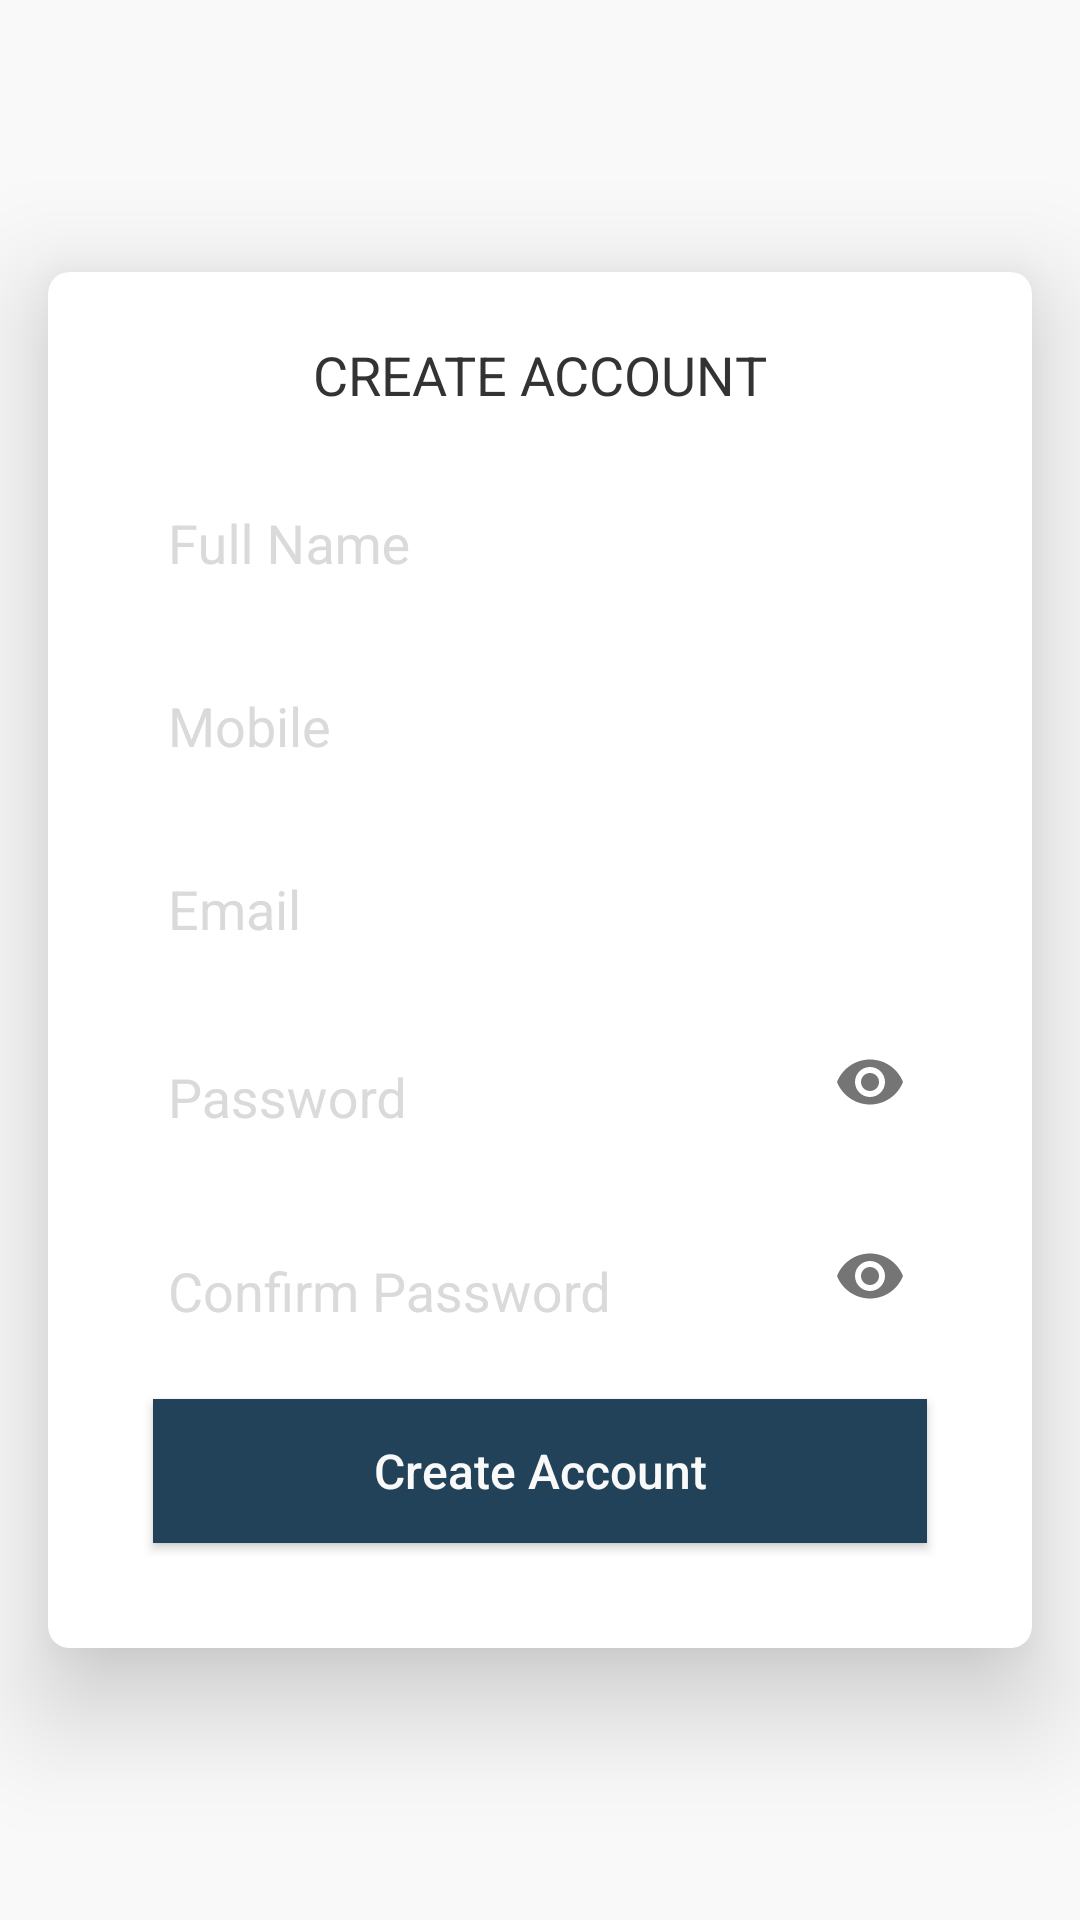

Write the Android layout XML for this screen, with the resource values it uses.
<!-- AndroidManifest.xml: application theme AppTheme -->
<!-- res/layout/fragment_sign_up.xml -->
<?xml version="1.0" encoding="utf-8"?>
<layout xmlns:android="http://schemas.android.com/apk/res/android"
    xmlns:app="http://schemas.android.com/apk/res-auto"
    xmlns:tools="http://schemas.android.com/tools">


    <FrameLayout
        android:layout_width="match_parent"
        android:layout_height="match_parent"
        tools:context=".ui.auth.signup.SignUpFragment">


        <RelativeLayout

            android:id="@+id/activityMain"
            android:layout_width="match_parent"
            android:layout_height="match_parent"
            android:background="@drawable/bg_design">

            <androidx.cardview.widget.CardView
                android:layout_width="match_parent"
                android:layout_height="wrap_content"
                android:layout_centerInParent="true"
                android:layout_margin="16dp"
                app:cardCornerRadius="7dp"
                app:cardElevation="22dp">


                <LinearLayout
                    android:layout_width="match_parent"
                    android:layout_height="wrap_content"
                    android:layout_margin="20dp"
                    android:orientation="vertical">

                    <TextView
                        style="@style/TextStyle.Heading"
                        android:layout_width="wrap_content"
                        android:layout_height="wrap_content"
                        android:layout_gravity="center|top"
                        android:text="@string/Signup"
                        android:textAllCaps="true"
                        android:textSize="18sp" />

                    <com.google.android.material.textfield.TextInputLayout
                        android:layout_width="match_parent"
                        android:layout_height="wrap_content"
                        android:textColorHint="@color/gray"
                        app:hintTextAppearance="@style/TextAppearence.App.TextInputLayout">

                        <com.google.android.material.textfield.TextInputEditText
                            android:id="@+id/etFullName"
                            style="@style/InputTextStyle"
                            android:hint="@string/name"
                            android:inputType="text" />

                    </com.google.android.material.textfield.TextInputLayout>


                    <com.google.android.material.textfield.TextInputLayout
                        android:layout_width="match_parent"
                        android:layout_height="wrap_content"
                        android:textColorHint="@color/gray"
                        app:hintTextAppearance="@style/TextAppearence.App.TextInputLayout">

                        <com.google.android.material.textfield.TextInputEditText
                            android:id="@+id/etMobile"
                            style="@style/InputTextStyle"
                            android:hint="@string/mobile"
                            android:inputType="phone" />

                    </com.google.android.material.textfield.TextInputLayout>


                    <com.google.android.material.textfield.TextInputLayout
                        android:layout_width="match_parent"
                        android:layout_height="wrap_content"
                        android:textColorHint="@color/gray"
                        app:hintTextAppearance="@style/TextAppearence.App.TextInputLayout">

                        <com.google.android.material.textfield.TextInputEditText
                            android:id="@+id/etEmail"
                            style="@style/InputTextStyle"
                            android:hint="@string/enter_email"
                            android:inputType="textEmailAddress" />

                    </com.google.android.material.textfield.TextInputLayout>


                    <com.google.android.material.textfield.TextInputLayout
                        android:layout_width="match_parent"
                        android:layout_height="wrap_content"
                        android:hint="@string/password"
                        android:textColorHint="@color/gray"
                        app:hintTextAppearance="@style/TextAppearence.App.TextInputLayout"
                        app:passwordToggleEnabled="true">

                        <com.google.android.material.textfield.TextInputEditText
                            android:id="@+id/etPassword"
                            style="@style/InputTextStyle"
                            android:inputType="textPassword" />

                    </com.google.android.material.textfield.TextInputLayout>

                    <com.google.android.material.textfield.TextInputLayout
                        android:layout_width="match_parent"
                        android:layout_height="wrap_content"
                        android:hint="@string/confirm_password"
                        android:textColorHint="@color/gray"
                        app:hintTextAppearance="@style/TextAppearence.App.TextInputLayout"
                        app:passwordToggleEnabled="true">

                        <com.google.android.material.textfield.TextInputEditText
                            android:id="@+id/etConfirmPass"
                            style="@style/InputTextStyle"
                            android:inputType="textPassword" />

                    </com.google.android.material.textfield.TextInputLayout>


                    <Button
                        android:id="@+id/btnSignup"
                        style="@style/Button.Primary"
                        android:layout_width="match_parent"
                        android:layout_height="wrap_content"
                        android:layout_gravity="center"
                        android:layout_margin="15dp"
                        android:padding="10dp"
                        android:text="@string/Signup"
                        android:textSize="@dimen/button_text_size" />
                </LinearLayout>

            </androidx.cardview.widget.CardView>

        </RelativeLayout>

        <androidx.core.widget.ContentLoadingProgressBar
            android:id="@+id/progress_signup"
            style="?android:attr/progressBarStyleLarge"
            android:layout_width="wrap_content"
            android:layout_height="wrap_content"
            android:layout_gravity="center"
            android:visibility="gone" />

    </FrameLayout>
</layout>
<!-- resources referenced by this layout -->
<resources>
  <color name="gray">#DADADA</color>
  <dimen name="button_text_size">16dp</dimen>
  <string name="Signup">Create Account</string>
  <string name="confirm_password">Confirm Password</string>
  <string name="enter_email">Email</string>
  <string name="mobile">Mobile</string>
  <string name="name">Full Name</string>
  <string name="password">Password</string>
  <style name="Button.Primary" parent="Button">
          <item name="android:textColor">@color/white</item>
          <item name="android:background">@color/colorPrimary</item>
      </style>
  <style name="InputTextStyle" parent="TextStyle">
          <item name="android:layout_width">match_parent</item>
          <item name="android:layout_height">wrap_content</item>
          <item name="android:layout_marginLeft">10dp</item>
          <item name="android:layout_marginRight">10dp</item>
          <item name="android:padding">10dp</item>
          <item name="android:background">@drawable/input_border_bottom</item>
          <item name="android:cursorVisible">true</item>
          <item name="android:gravity">center|left|bottom</item>
          <item name="android:maxLength">50</item>
          <item name="android:textColor">@color/black_effective</item>
          <item name="android:textSize">18sp</item>
      </style>
  <style name="TextAppearence.App.TextInputLayout" parent="@android:style/TextAppearance">
          <item name="android:textColor">@color/gray</item>
      </style>
  <style name="TextStyle.Heading" parent="TextStyle">
          <item name="android:textSize">16sp</item>
      </style>
  <style name="AppTheme" parent="Theme.AppCompat.Light.NoActionBar">
          <item name="android:windowContentOverlay">@null</item>
          <item name="colorPrimary">@color/colorPrimary</item>
          <item name="colorPrimaryDark">@color/colorPrimaryDark</item>
          <item name="colorAccent">@color/colorAccent</item>
          <item name="android:windowBackground">@color/bg_color</item>
          <item name="drawerArrowStyle">@style/MaterialDrawer.DrawerArrowStyle</item>
          <item name="android:homeAsUpIndicator">@drawable/ic_arrow_back_white_24px</item>
      </style>
  <style name="Button" parent="Widget.AppCompat.Button">
          <item name="android:textColor">@color/black_effective</item>
          <item name="android:layout_height">48dp</item>
          <item name="android:layout_width">match_parent</item>
          <item name="android:paddingLeft">8dp</item>
          <item name="android:paddingRight">8dp</item>
          <item name="android:textAllCaps">false</item>
          <item name="android:textSize">16sp</item>
          <item name="android:background">@color/colorPrimary</item>
          <item name="android:foreground">?selectableItemBackground</item>
      </style>
  <color name="white">#f9f9f9</color>
  <color name="colorPrimary">@color/navy_blue</color>
  <style name="TextStyle">
          <item name="android:layout_marginTop">2dp</item>
          <item name="android:layout_marginBottom">2dp</item>
          <item name="android:layout_marginLeft">2dp</item>
          <item name="android:layout_marginRight">2dp</item>
          <item name="android:textColor">@color/black_effective</item>
      </style>
  <color name="black_effective">#333333</color>
  <color name="colorPrimaryDark">@color/navy_blue</color>
  <color name="colorAccent">#FF4081</color>
  <color name="bg_color">#f9f9f9</color>
  <style name="MaterialDrawer.DrawerArrowStyle" parent="Widget.AppCompat.DrawerArrowToggle">
          <item name="spinBars">false</item>
          <item name="color">@color/white</item>
      </style>
  <color name="navy_blue">#214258</color>
</resources>
